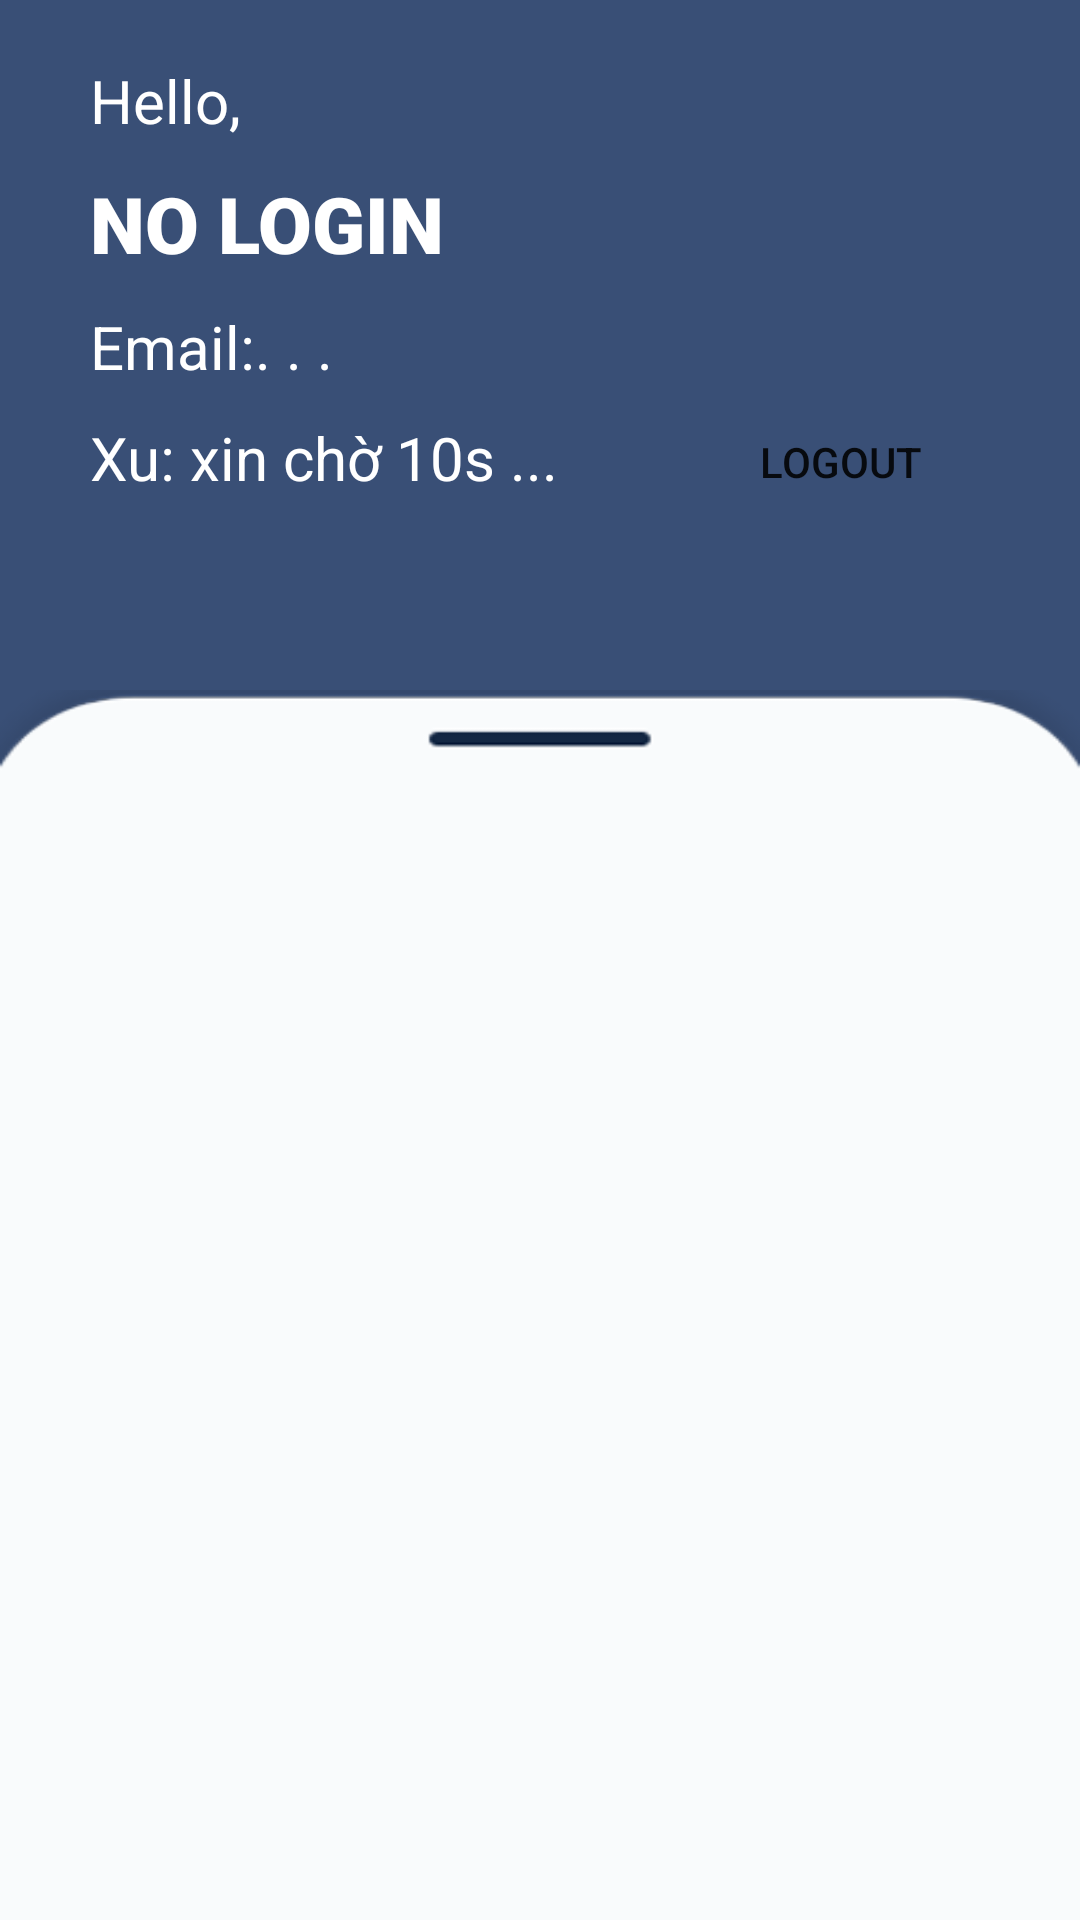

Write the Android layout XML for this screen, with the resource values it uses.
<!-- AndroidManifest.xml: application theme Theme.VQHKIDENGLISH -->
<!-- res/layout/activity_menu.xml -->
<?xml version="1.0" encoding="utf-8"?>
<androidx.constraintlayout.widget.ConstraintLayout xmlns:android="http://schemas.android.com/apk/res/android"
    xmlns:app="http://schemas.android.com/apk/res-auto"
    xmlns:tools="http://schemas.android.com/tools"
    android:layout_width="match_parent"
    android:layout_height="match_parent"
    android:background="#394f76"
    tools:context=".Menu_Activity">

    <androidx.constraintlayout.widget.ConstraintLayout
        android:id="@+id/constraintLayout2"
        android:layout_width="match_parent"
        android:layout_height="230dp"
        app:layout_constraintEnd_toEndOf="parent"
        app:layout_constraintStart_toStartOf="parent"
        app:layout_constraintTop_toTopOf="parent">

        <TextView
            android:id="@+id/textView_hello"
            android:layout_width="wrap_content"
            android:layout_height="wrap_content"
            android:layout_marginStart="30dp"
            android:layout_marginTop="20dp"
            android:text="Hello,"
            android:textColor="#fff"
            android:textSize="20dp"
            app:layout_constraintStart_toStartOf="parent"
            app:layout_constraintTop_toTopOf="parent" />

        <TextView
            android:id="@+id/textView_name"
            android:layout_width="wrap_content"
            android:layout_height="wrap_content"
            android:layout_marginTop="10dp"
            android:fontFamily="sans-serif-black"
            android:text="NO LOGIN"
            android:textColor="#fff"
            android:textSize="26dp"
            android:textStyle="bold"
            app:layout_constraintStart_toStartOf="@+id/textView_hello"
            app:layout_constraintTop_toBottomOf="@+id/textView_hello" />

        <TextView
            android:id="@+id/textView_email"
            android:layout_width="200dp"
            android:layout_height="wrap_content"
            android:layout_marginTop="10dp"
            android:text="Email:. . . "
            android:textColor="#fff"
            android:textSize="20dp"
            app:layout_constraintStart_toStartOf="@+id/textView_name"
            app:layout_constraintTop_toBottomOf="@+id/textView_name" />

        <TextView
            android:id="@+id/textView_xu"
            android:layout_width="wrap_content"
            android:layout_height="wrap_content"
            android:layout_marginTop="10dp"
            android:text="Xu: xin chờ 10s ... "
            android:textColor="#fff"
            android:textSize="20dp"
            app:layout_constraintStart_toStartOf="@+id/textView_email"
            app:layout_constraintTop_toBottomOf="@+id/textView_email" />

        <ImageView
            android:id="@+id/imageView_user"
            android:layout_width="100dp"
            android:layout_height="100dp"
            android:layout_marginTop="30dp"
            android:layout_marginEnd="30dp"
            app:layout_constraintEnd_toEndOf="parent"
            app:layout_constraintTop_toTopOf="parent"
            app:srcCompat="@drawable/common_google_signin_btn_icon_dark" />

        <Button
            android:id="@+id/button_Logout"
            android:layout_width="wrap_content"
            android:layout_height="wrap_content"
            android:background="@null"
            android:backgroundTint="#394f76"
            android:text="Logout"
            android:onClick="onClick_logout"
            app:layout_constraintEnd_toEndOf="@+id/imageView_user"
            app:layout_constraintStart_toStartOf="@+id/imageView_user"
            app:layout_constraintTop_toBottomOf="@+id/imageView_user" />
    </androidx.constraintlayout.widget.ConstraintLayout>

    <LinearLayout
        android:layout_width="match_parent"
        android:layout_height="match_parent"
        android:layout_marginTop="230dp"
        android:background="@drawable/bg_menu"
        android:orientation="vertical"
        app:layout_constraintTop_toBottomOf="@+id/constraintLayout2">

        <androidx.recyclerview.widget.RecyclerView
            android:id="@+id/recently_menu"
            android:layout_width="match_parent"
            android:layout_height="match_parent"
            android:layout_marginTop="50dp"
            app:layout_constraintEnd_toEndOf="parent"
            app:layout_constraintStart_toStartOf="parent"
            app:layout_constraintTop_toBottomOf="@+id/textView6" />
    </LinearLayout>
</androidx.constraintlayout.widget.ConstraintLayout>
<!-- resources referenced by this layout -->
<resources>
  <!-- drawable bg_menu: png bitmap (drawable, 6549 bytes) -->
  <style name="Theme.VQHKIDENGLISH" parent="Theme.MaterialComponents.DayNight.DarkActionBar">
          
          <item name="colorPrimary">@color/teal_700</item>
          <item name="colorPrimaryVariant">@color/purple_700</item>
          <item name="colorOnPrimary">@color/white</item>
          
          <item name="colorSecondary">@color/teal_200</item>
          <item name="colorSecondaryVariant">@color/teal_700</item>
          <item name="colorOnSecondary">@color/black</item>
          
          <item name="android:statusBarColor" tools:targetApi="l">#ACACAC</item>
          
  
              <item name="windowActionBar">false</item>
              <item name="windowNoTitle">true</item>
  
  
  
      </style>
  <color name="teal_700">#FF018786</color>
  <color name="purple_700">#FF3700B3</color>
  <color name="white">#FFFFFFFF</color>
  <color name="teal_200">#FF03DAC5</color>
  <color name="black">#FF000000</color>
</resources>
